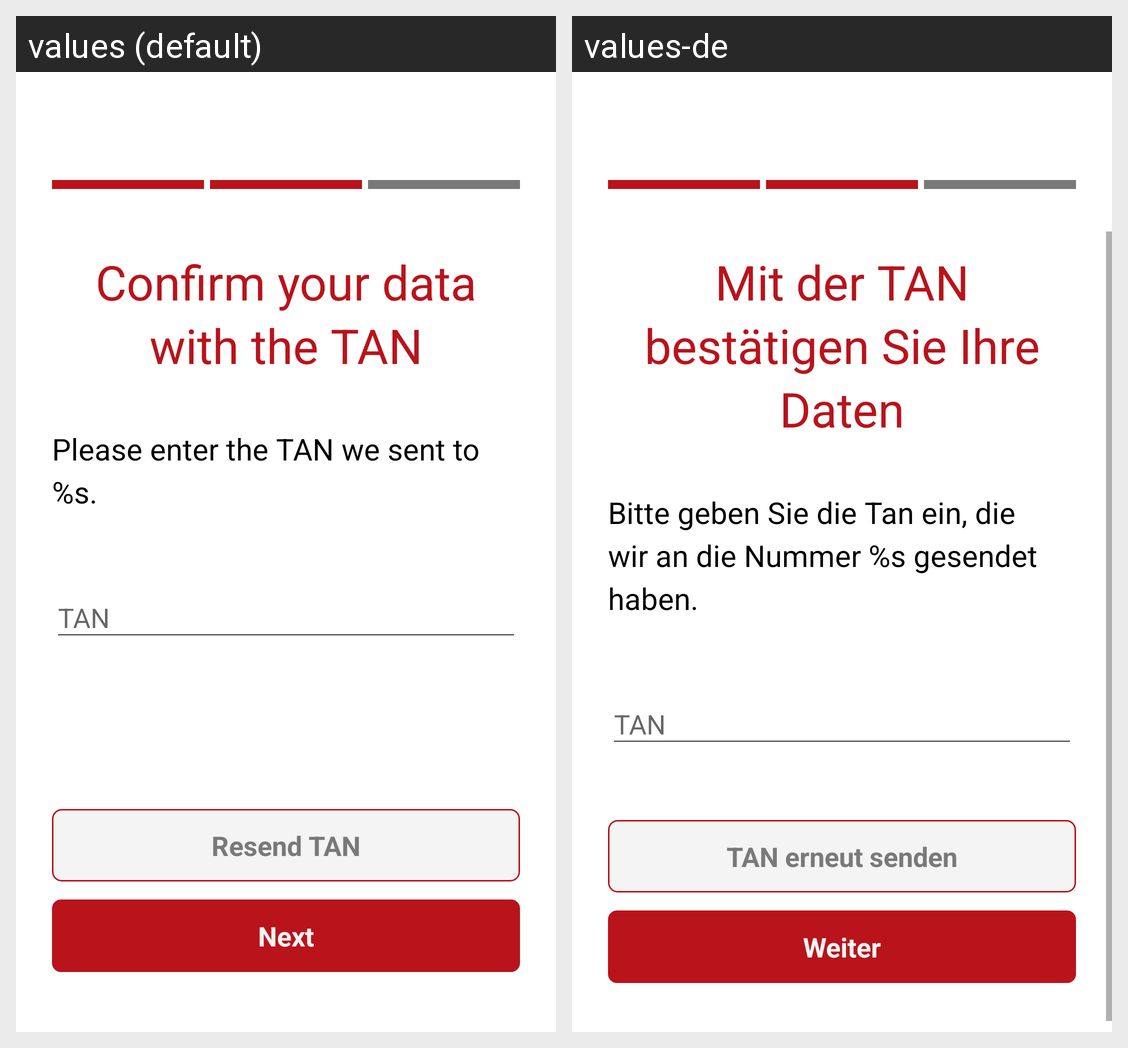

Locale-by-locale string values for the Android screen shown in this grid:
Android screen res/layout/fragment_reporting_tan_check.xml rendered under 2 locales, left to right: values (default), values-de. Device: Nexus 5 (rendered at 1080×1920; each locale shown at half size, 540×960, under a caption strip naming it); theme AppTheme.
Strings drawn on this screen, with the default value and each locale's value (text and hints the layout hard-codes, and strings that could not be matched under every locale, appear in the picture but are not listed):

certificate_tan_check_headline
  values: Confirm your data with the TAN
  values-de: Mit der TAN bestätigen Sie Ihre Daten

certificate_tan_check_description
  values: Please enter the TAN we sent to %s.
  values-de: Bitte geben Sie die Tan ein, die wir an die Nummer %s gesendet haben.

certificate_tan_check_tan_label
  values: TAN
  values-de: TAN

certificate_tan_check_resend_tan_button
  values: Resend TAN
  values-de: TAN erneut senden

certificate_personal_data_next_button
  values: Next
  values-de: Weiter
